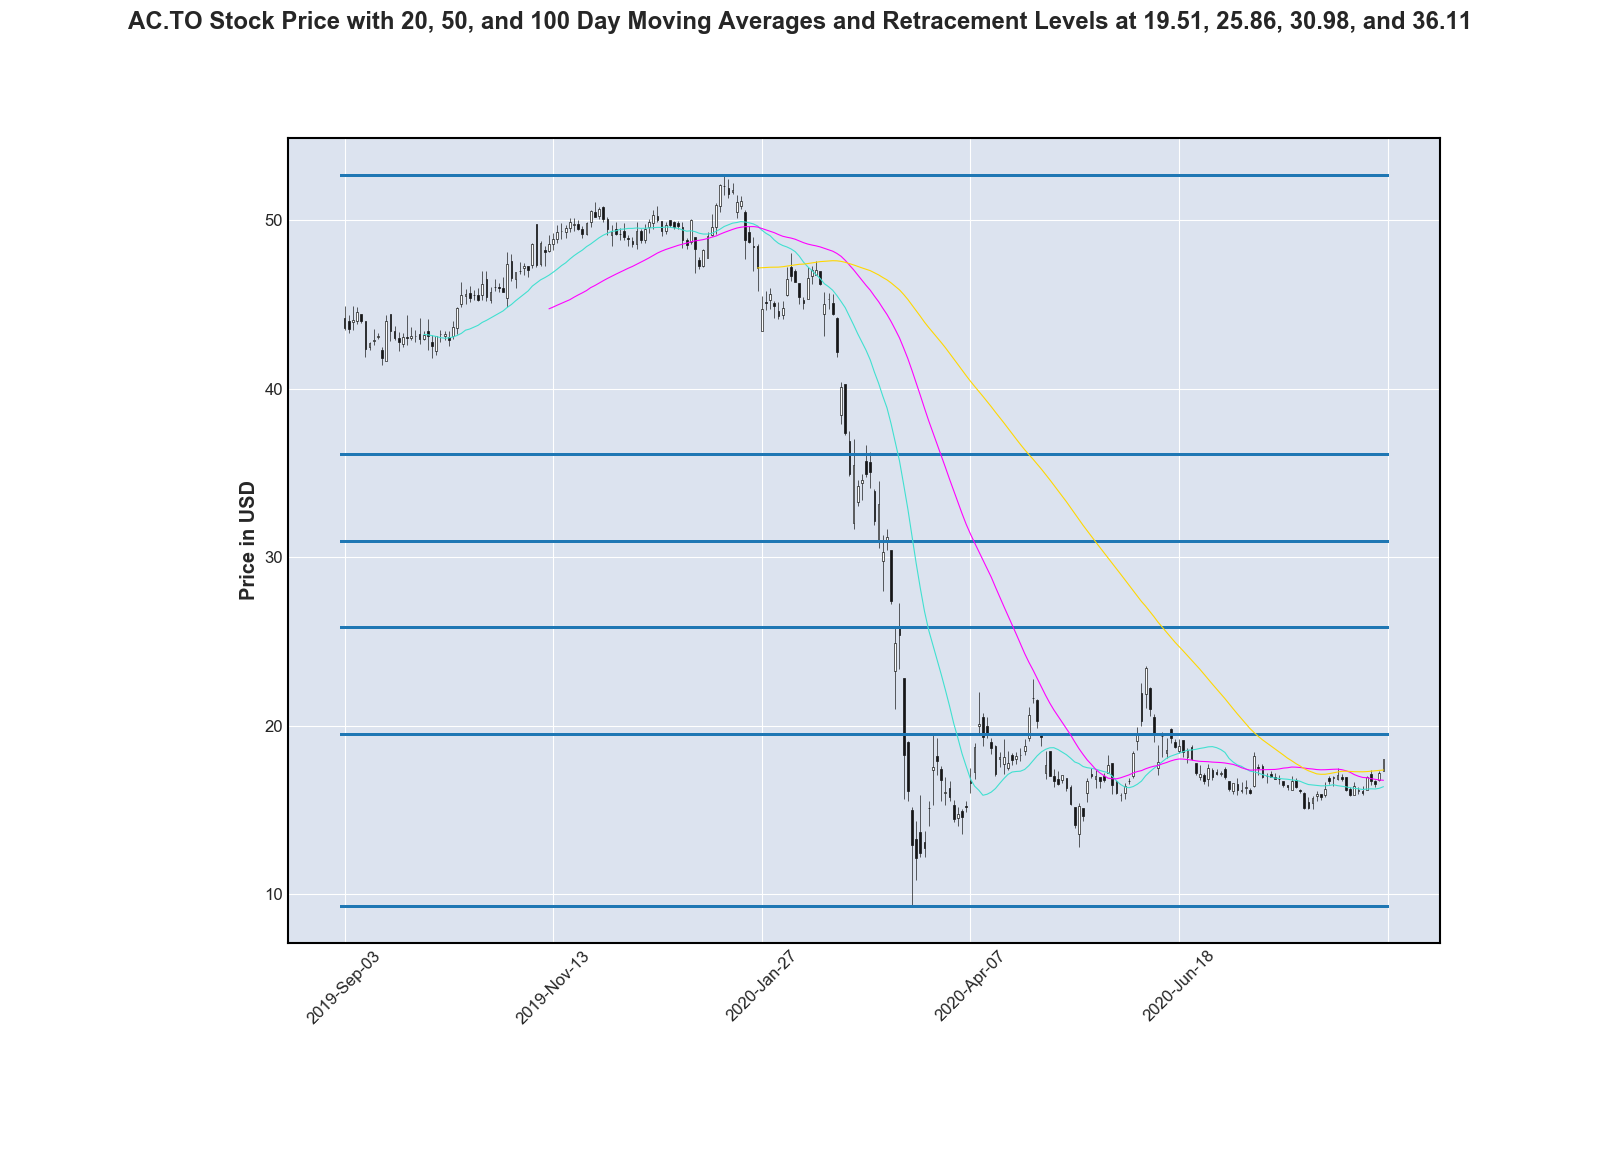

Data behind this chart, as committed beside it:
Date, Open, High, Low, Close, Adj Close, Volume
2019-09-03, 44.21, 44.92, 43.5, 43.62, 43.62, 1495062
2019-09-04, 44.01, 44.4, 43.32, 43.57, 43.57, 945001
2019-09-05, 43.97, 44.88, 43.49, 44.09, 44.09, 1123628
2019-09-06, 44.03, 44.86, 43.82, 44.56, 44.56, 844475
2019-09-09, 44.45, 44.45, 43.88, 44, 44, 1469306
2019-09-10, 44, 44.04, 41.9, 42.38, 42.38, 1786745
2019-09-11, 42.49, 42.76, 42.3, 42.7, 42.7, 1544801
2019-09-12, 42.83, 43.55, 42.57, 42.91, 42.91, 1272646
2019-09-13, 43.06, 43.33, 42.93, 43.13, 43.13, 1068051
2019-09-16, 42.28, 42.5, 41.4, 41.81, 41.81, 1645841
2019-09-17, 41.65, 44.37, 41.65, 44.01, 44.01, 1990120
2019-09-18, 44.45, 44.45, 42.85, 43.4, 43.4, 1093152
2019-09-19, 43.45, 43.74, 42.89, 43.03, 43.03, 955531
2019-09-20, 42.99, 43.38, 42.24, 42.75, 42.75, 1558677
2019-09-23, 42.66, 43.33, 42.45, 43.04, 43.04, 601371
2019-09-24, 43.08, 44.39, 42.6, 43, 43, 989622
2019-09-25, 42.98, 43.64, 42.9, 43.13, 43.13, 758289
2019-09-26, 43.14, 43.47, 42.8, 43.14, 43.14, 857658
2019-09-27, 43.25, 44.2, 42.63, 42.95, 42.95, 1103221
2019-09-30, 42.95, 43.45, 42.88, 43.21, 43.21, 1106503
2019-10-01, 43.45, 44.13, 42.3, 43.12, 43.12, 1401901
2019-10-02, 42.78, 43.2, 41.8, 42.54, 42.54, 1690844
2019-10-03, 42.25, 43.12, 42, 43.1, 43.1, 1001427
2019-10-04, 43.27, 43.49, 42.8, 43.27, 43.27, 606616
2019-10-07, 43.12, 43.45, 42.86, 43.24, 43.24, 592119
2019-10-08, 43.08, 43.45, 42.54, 42.88, 42.88, 779223
2019-10-09, 43.15, 44.03, 42.95, 43.66, 43.66, 903472
2019-10-10, 43.63, 44.83, 43.25, 44.81, 44.81, 957936
2019-10-11, 45, 46.36, 44.85, 45.55, 45.55, 1065485
2019-10-15, 45.5, 45.91, 45, 45.63, 45.63, 1052411
2019-10-16, 45.68, 46.12, 45.16, 45.38, 45.38, 1008735
2019-10-17, 45.58, 45.83, 45.29, 45.54, 45.54, 1033861
2019-10-18, 45.56, 45.97, 45.18, 45.26, 45.26, 1218495
2019-10-21, 45.55, 46.99, 45.29, 46.23, 46.23, 1132554
2019-10-22, 46.5, 46.99, 45.21, 45.43, 45.43, 1057423
2019-10-23, 45.27, 46.03, 45.06, 45.73, 45.73, 877451
2019-10-24, 46.01, 46.53, 45.78, 46.01, 46.01, 719060
2019-10-25, 46.02, 46.28, 45.71, 45.99, 45.99, 580527
2019-10-28, 45.96, 46.62, 45.72, 45.72, 45.72, 1010355
2019-10-29, 45.38, 48.09, 44.85, 47.42, 47.42, 2423632
2019-10-30, 47.55, 47.99, 46.37, 46.56, 46.56, 1395490
2019-10-31, 46.5, 46.91, 46, 46.9, 46.9, 1542686
2019-11-01, 47, 47.53, 46.81, 46.99, 46.99, 791096
2019-11-04, 47.15, 47.46, 46.77, 47.28, 47.28, 721258
2019-11-05, 47.26, 47.3, 46.64, 47.06, 47.06, 1390961
2019-11-06, 47.32, 48.67, 47.15, 48.6, 48.6, 1545474
2019-11-07, 49.75, 49.75, 47.2, 47.33, 47.33, 1421915
2019-11-08, 47.4, 48.77, 47.27, 48.63, 48.63, 1074389
2019-11-11, 48.26, 48.48, 47.31, 48.13, 48.13, 1013386
2019-11-12, 48.15, 49.11, 48.11, 48.56, 48.56, 1089652
2019-11-13, 48.6, 49.26, 48.24, 48.87, 48.87, 695068
2019-11-14, 48.88, 49.72, 48.63, 49.3, 49.3, 962596
2019-11-15, 49.34, 49.83, 48.86, 49.36, 49.36, 757317
2019-11-18, 49.29, 49.72, 48.95, 49.56, 49.56, 986147
2019-11-19, 49.56, 50.12, 49.3, 49.88, 49.88, 1059311
2019-11-20, 49.7, 50.12, 49.36, 49.75, 49.75, 781474
2019-11-21, 49.75, 50.04, 49.44, 49.45, 49.45, 697568
2019-11-22, 49.46, 49.68, 48.96, 49.17, 49.17, 591529
2019-11-25, 49.18, 49.9, 49.11, 49.85, 49.85, 586003
2019-11-26, 49.89, 50.6, 49.6, 50.54, 50.54, 1659777
... 190 more rows
